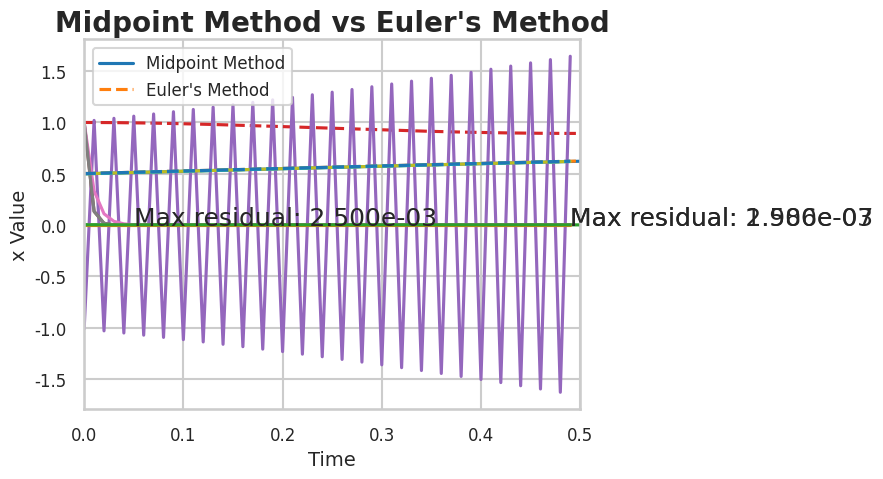

The script that saved this image:
# -*- coding: utf-8 -*-
"""Calc 4 Comp Lab 1

Automatically generated by Colab.

Original file is located at
    https://colab.research.google.com/<link-removed>
"""

#Question 1

import numpy as np
import matplotlib.pyplot as plt
import seaborn as sns

logistic_eq = lambda x, t: (1 - x) * x


sns.set_context('talk')
sns.set_style("whitegrid")
plt.rcParams.update({
'axes.titlesize': 20,
'axes.titleweight': 'bold',
'axes.labelsize': 14,
'axes.labelweight': 'regular',
'legend.fontsize': 12,
'legend.title_fontsize': 14,
'xtick.labelsize': 12,
'ytick.labelsize': 12,
})

def eulersMethod(function, initx, stepsize, numsteps, inittime):
  x_vals=[]

  currx = initx
  currtime = inittime

  for i in range(numsteps):
    currx += stepsize*function(currx, currtime)
    currtime+=stepsize
    x_vals.append(currx)

  return currx, x_vals

#Question 2

function = lambda x, t: (1 - x) * x
x, eulerSolution = eulersMethod(function, 0.5, 0.01, 500, 0)

time = np.arange(0, 5, 0.01)
actual = 1 / (1 + np.exp(-time))
plt.plot(time, actual)
plt.plot(time, eulerSolution,'--')
plt.title("Euler's Method vs Actual Solution for Logistic Equation")
plt.xlabel("Time")
plt.ylabel("x Values")
plt.legend(["Euler's Method Approximation", "Actual Solution"])
plt.show()

residual = np.abs(actual - eulerSolution)
plt.plot(time, residual)
plt.title("Residual plot")
plt.xlabel("Time")
plt.annotate(f"Max residual: {max(residual):.3e}", (0.05, 0.0001))
plt.show

#Question 3

from math import cos, exp

x_prime = lambda x, t: cos(pow(x, 3)) - cos(pow(x, 2) - 3*t)
x, eulerSolution = eulersMethod(x_prime, 1, 0.01, 500, 0)

time = np.arange(0, 5, 0.01)
plt.plot(time, eulerSolution, "--")
plt.title("Euler's Method Approximation for v(x) = cos(x^3) - cos(x^2 - 3t)")
plt.xlabel("X Value")
plt.legend(["Euler's Method Approximation", "Actual Solution"])
plt.show()

#Question 4

x_prime = lambda x, t: -201 * x
x, eulerSolution = eulersMethod(x_prime, 1, 0.01, 50, 0)

time = np.arange(0, 0.5, 0.01)
actual = np.exp(-201 * time)
plt.plot(time, eulerSolution)
plt.plot(time, actual)
plt.title("Euler's Method vs Actual Solution")
plt.xlabel("Time")
plt.ylabel("x-Value")

plt.legend(["Euler's Method", "Actual Solution"])
plt.show()

#Question 5

#Implicit function for xₙ₊₁:
# xₙ₊₁ = xₙ/(1+201h)

h = 0.01
x_n_plus_1 = lambda x_n: x_n / (1 + 201 * h)
time = np.arange(0, 0.5, 0.01)
actual = np.exp(-201 * time)
solution = [1]
for i in range(49):
  solution.append(x_n_plus_1(solution[-1]))
plt.plot(time, solution)
plt.plot(time, actual)
plt.title("Backward Euler's Method")
plt.xlabel("Time")
plt.ylabel("x_Value")
plt.legend(["Backward Euler's Method", "Actual Solution"])
plt.show()

#Question 6


h = 0.01
x_start, time_start, N = 0.5, 0, int(.5/0.01)
v = lambda x, t: (1 - x) * x
x_n_plus_1 = lambda x_n, n: x_n + h * v(x_n + h * v(x_n, n*h)/2, n*h + h/2)
time = np.arange(0, 0.5, h)
actual = 1 / (1 + np.exp(-time))
midpointSolution = [x_start]

for i in range(N-1):
  midpointSolution.append(x_n_plus_1(midpointSolution[-1], i+1))

x, eulers_solution = eulersMethod(v, x_start, h, N, 0)

plt.plot(time, actual,'-')
plt.plot(time, midpointSolution,'--')
plt.plot(time, eulers_solution,'--')

plt.title("Midpoint Method vs Euler's Method")
plt.xlabel("Time")
plt.ylabel("x Values")

plt.legend(["Actual Solution", "Midpoint Method", "Euler's Method"])
plt.show()

residual = np.abs(actual - midpointSolution)
euler_residual = np.abs(actual - eulers_solution)

plt.plot(time, residual)
plt.plot(time, euler_residual)

plt.legend(["Midpoint Method", "Euler's Method"])
plt.xlabel("Time")
plt.ylabel("x Value")


plt.annotate(f"Max residual: {max(euler_residual):.3e}", xy=(time[-1], max(euler_residual)))
plt.xlim(0, 0.5)
plt.annotate(f"Max residual: {max(residual):.3e}", xy=(time[-1], max(residual)))
plt.show()